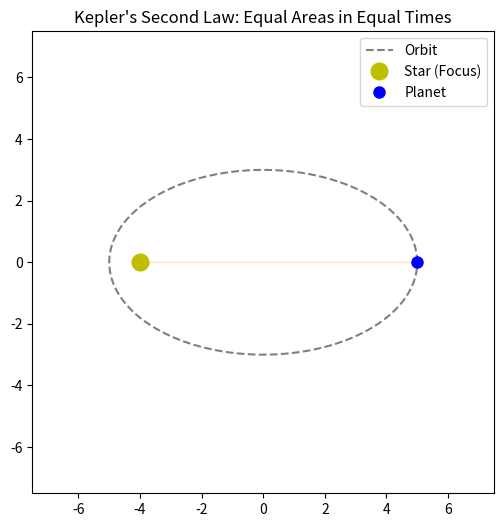

This chart was generated by the following Python code:
import numpy as np
import matplotlib.pyplot as plt
from matplotlib.animation import FuncAnimation
from matplotlib.patches import Polygon

G = 1.0
M = 1.0
a = 5.0
b = 3.0
T = 20.0
num_points = 500

t = np.linspace(0, T, num_points)
theta = 2 * np.pi * t / T
x = a * np.cos(theta)
y = b * np.sin(theta)
focus_x = -np.sqrt(a**2 - b**2)
focus_y = 0

fig, ax = plt.subplots(figsize=(8, 6))
ax.set_aspect('equal')
ax.set_xlim(-a*1.5, a*1.5)
ax.set_ylim(-a*1.5, a*1.5)
ax.set_title("Kepler's Second Law: Equal Areas in Equal Times")
orbit_line, = ax.plot(x, y, color='gray', linestyle='--', label='Orbit')
ax.plot(focus_x, focus_y, 'yo', markersize=12, label='Star (Focus)')
planet_marker, = ax.plot([], [], 'bo', markersize=8, label='Planet')
swept_area = Polygon([[focus_x, focus_y], [x[0], y[0]]], closed=True, color='orange', alpha=0.3)
ax.add_patch(swept_area)

def animate(i):
    planet_marker.set_data([x[i]], [y[i]])
    swept_area.set_xy(np.vstack([[focus_x, focus_y], np.column_stack((x[:i+1], y[:i+1]))]))
    return planet_marker, swept_area

ani = FuncAnimation(fig, animate, frames=num_points, interval=40, blit=True)
plt.legend()
plt.show()
